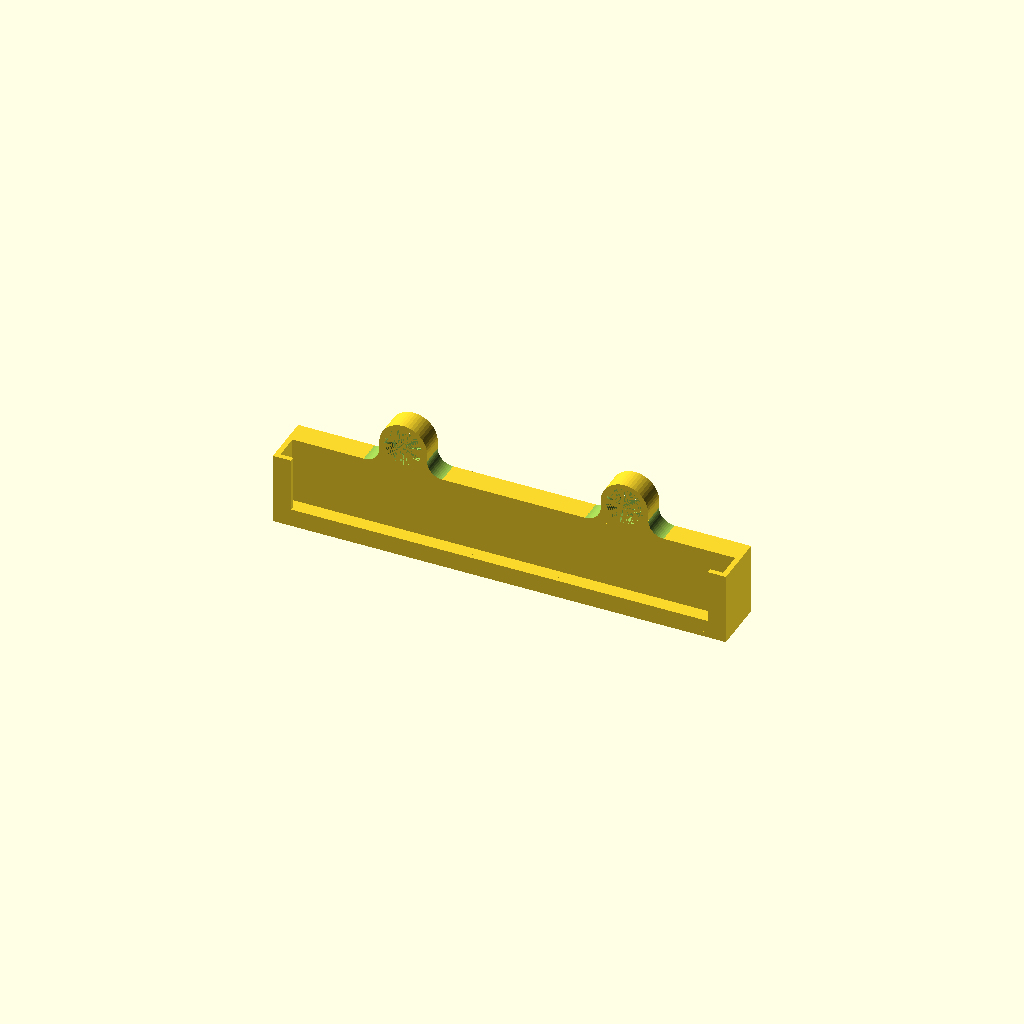
Cell 1 — every parameter at its default value.
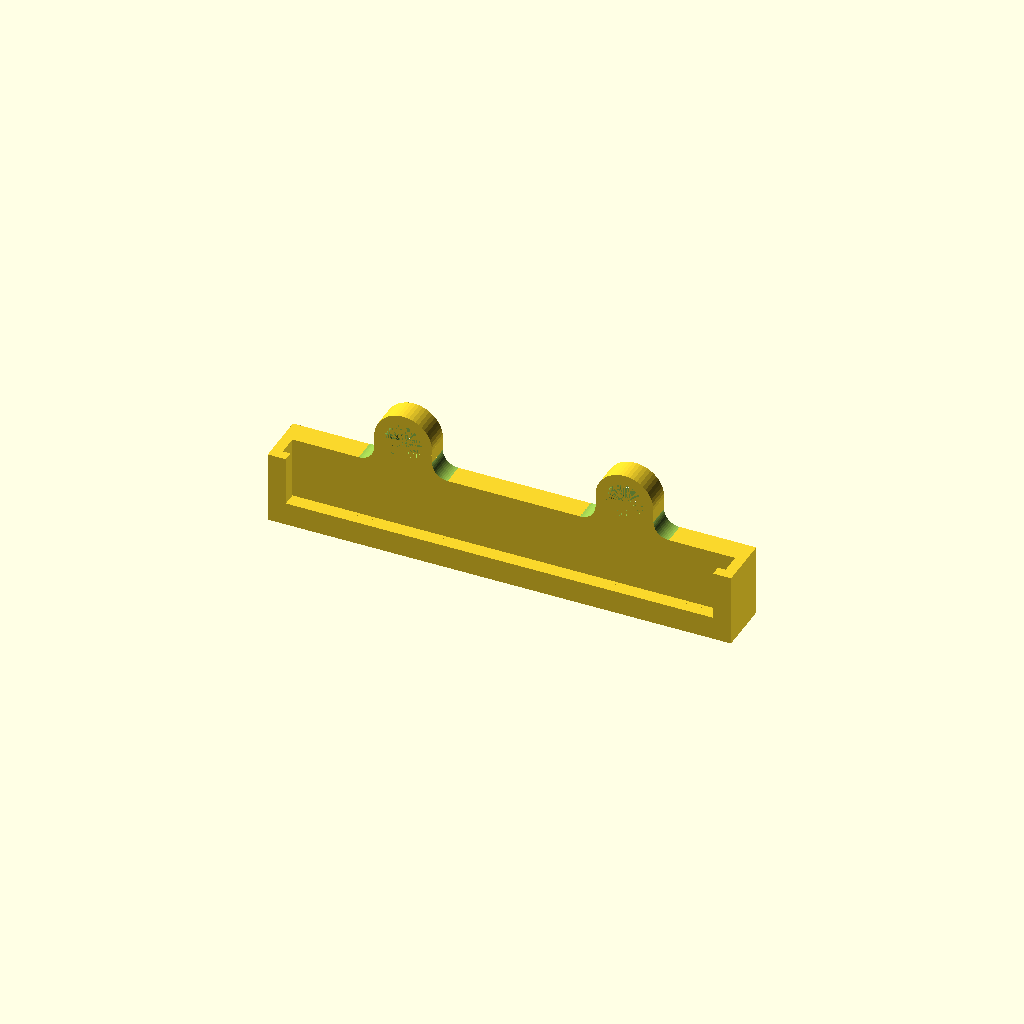
Cell 2: overallThickness = 4 (everything else at default).
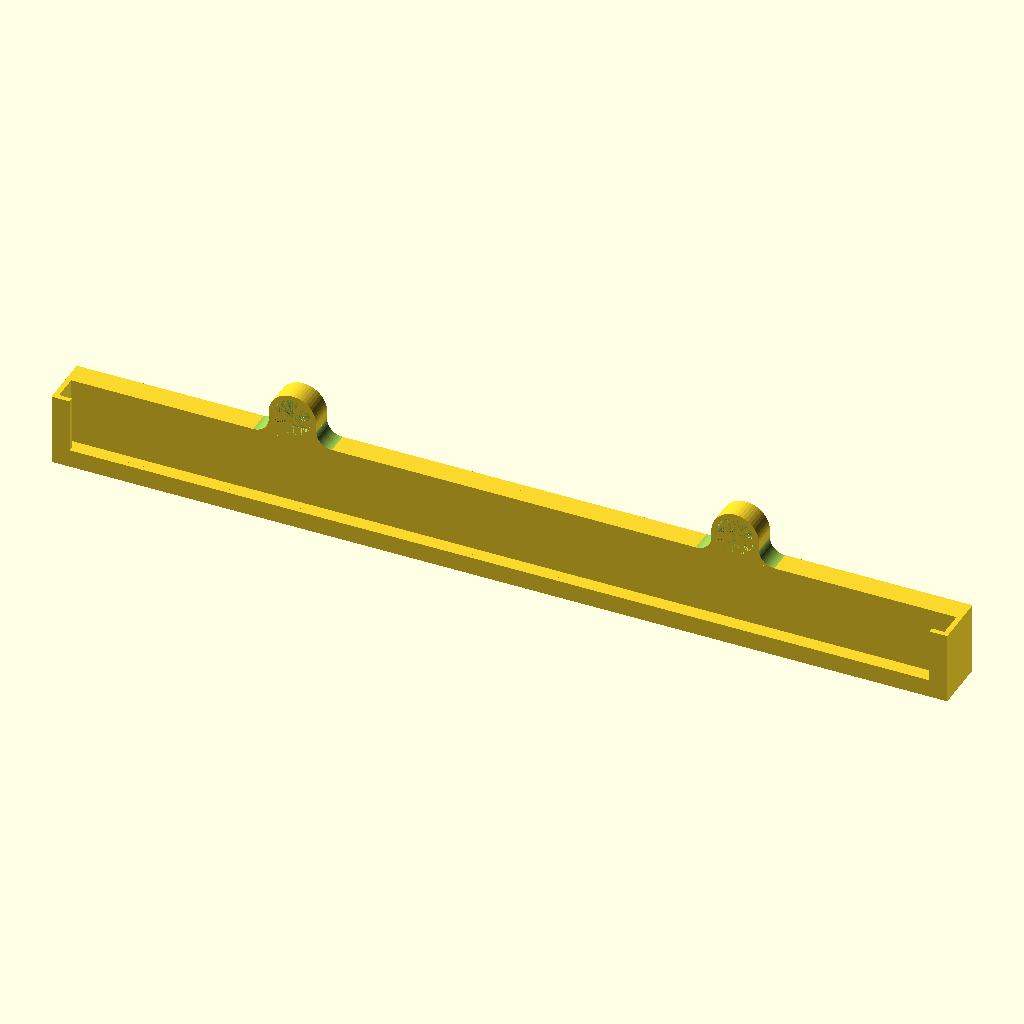
Cell 3: the same model with phoneWidth = 344.
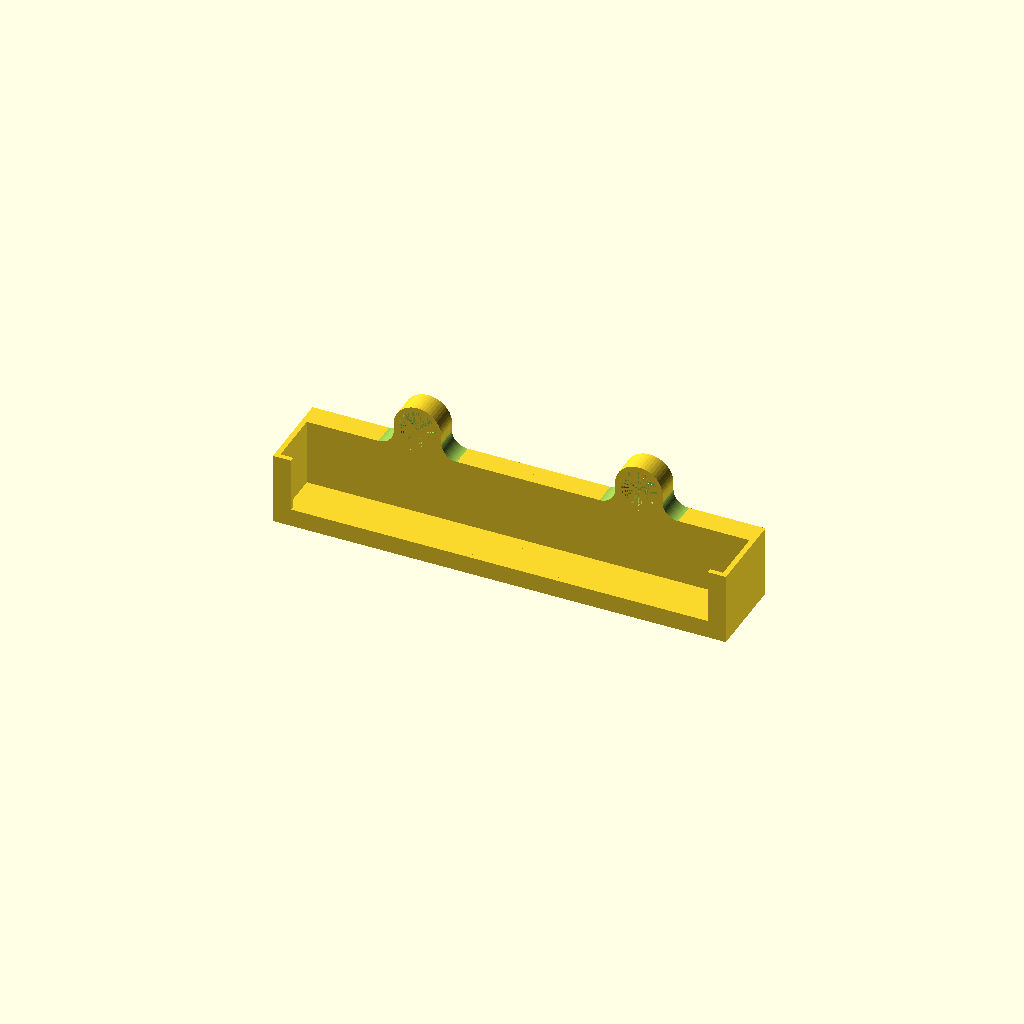
Cell 4 — phoneThickness set to 24, the other parameters unchanged.
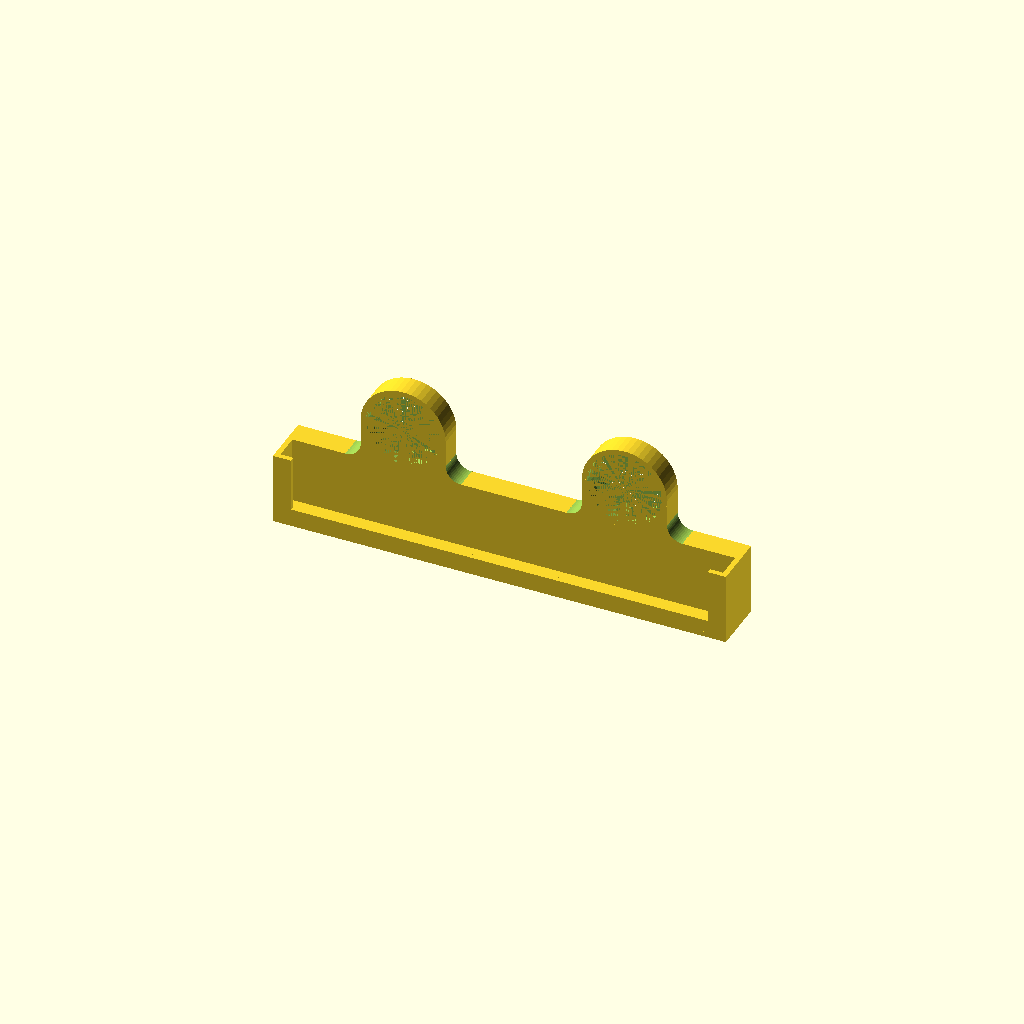
Cell 5 — suctionNippleDiameter set to 29, the other parameters unchanged.
All cells are drawn from one camera (rotation 55°, 0°, 25°, orthographic, colour scheme Cornfield), so only the parameter changes between them.
The OpenSCAD source (inputs/thingiverse/files/thing-3048155/files/phone-holder.scad):
// Created by Viet Nguyen 2018
//=============================

//=============================
//Global Constants: 
//  Don't change these. It will break the code.
//=============================


//=============================
//Compiler Options: 
//These will change your viewing options in OpenSCAD
//=============================
$fn = 50;          

//=============================
//Global Print Variables:
//  These will adjust how the part is printed but not affect the overall part shape
//=============================


//=============================
//Global Mechanical Variables: 
//  Change these to adjust physical properties of the part
//=============================
overallThickness = 2;
phoneWidth = 172;
phoneThickness = 12;
suctionNippleDiameter = 14.5;
suctionNippleThickness = 5;
suctionNippleShaftThickness = 4;
holderSideChins = 7;
holderBottomChin = 5;
holderHeight = 28;


//==============================
//Calculated Variables: 
//Do not Change these directly
//==============================
suctionHolesWidth = suctionNippleDiameter+(overallThickness*2);
backThickness = suctionNippleThickness+suctionNippleShaftThickness;
module main()
{
    //add global logic and call part modules here

    mirror([1, 0, 0]) {
      half();
    }
    
    half();
    
}

module half()
{
  // Bottom
  cube([phoneWidth/2,phoneThickness,overallThickness]);
  
  // Back
  translate([0,phoneThickness,0])
  cube([(phoneWidth/2)+overallThickness,backThickness,holderHeight]);

  // Side
  translate([phoneWidth/2,overallThickness,0])
    cube([overallThickness, phoneThickness ,holderHeight]);

  // Bottom Chin
  cube([(phoneWidth/2)+overallThickness, overallThickness, holderBottomChin+overallThickness]);

  // Side Chin
  translate([(phoneWidth/2)-holderSideChins+overallThickness,0,0])
  sideChin();

  // suction holes
  translate([phoneWidth/4,phoneThickness+backThickness,holderHeight+suctionHolesWidth/2])
    rotate([90,0,0])
      suctionHoles();
  
}

module suctionHoles()
{
  
  translate([suctionHolesWidth/2,-suctionHolesWidth/2,0]) rotate([90,0,90]) filet(borderRadius=6, thickness=backThickness);
  translate([-suctionHolesWidth/2,-suctionHolesWidth/2,backThickness]) rotate([270,0,90]) filet(borderRadius=6, thickness=backThickness);
  difference()
  {
    union()
    {
      translate([-suctionHolesWidth/2,-suctionHolesWidth/2,0]) 
        cube([suctionHolesWidth, suctionHolesWidth/2,backThickness]);

      cylinder(d=suctionHolesWidth, h=backThickness, center=false);
    }
    
    // Nipple Part
    union()
    {
      translate([0,0,suctionNippleShaftThickness])
        cylinder(d=suctionNippleDiameter, h=suctionNippleThickness, center=false);
      cylinder(d=(suctionNippleDiameter-3), h=suctionNippleShaftThickness, center=false);
    }
  }
  
 


}

module filet (borderRadius=5, thickness=3, extra=false) {
    borderWidth = borderRadius * 2;
    translate([0,thickness])
        rotate([90,0,0])
            difference()
            {
                cube([borderRadius, borderRadius, thickness]);
                translate([borderRadius, borderRadius, -1]) cylinder(r=borderRadius, h=thickness+2);
            }
    
}

module sideChin ()
{
    cube([holderSideChins,overallThickness, holderHeight]);
}

//execute program and draw the part(s)
main();
Customizer parameters (derived from the source; name, type, default, range or options):
overallThickness: number, default 2
phoneWidth: number, default 172
phoneThickness: number, default 12
suctionNippleDiameter: number, default 14.5
suctionNippleThickness: number, default 5
suctionNippleShaftThickness: number, default 4
holderSideChins: number, default 7
holderBottomChin: number, default 5
holderHeight: number, default 28
